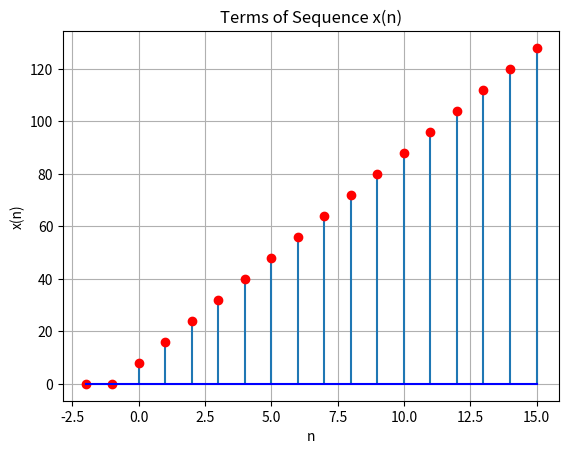

Write Python code to recreate this figure.
import matplotlib.pyplot as plt
import numpy as np

a = 8
d = 8
start_n = -2
end_n = 15

n_values = np.arange(start_n, end_n + 1, 1)
ap_values = [a + n * d if n >= 0 else 0 for n in n_values]

plt.stem(n_values, ap_values, basefmt='b-', linefmt='d-', markerfmt='ro')
plt.title('Terms of Sequence x(n)')
plt.xlabel('n')
plt.ylabel('x(n)')
plt.grid(True)
plt.savefig('a.png')

